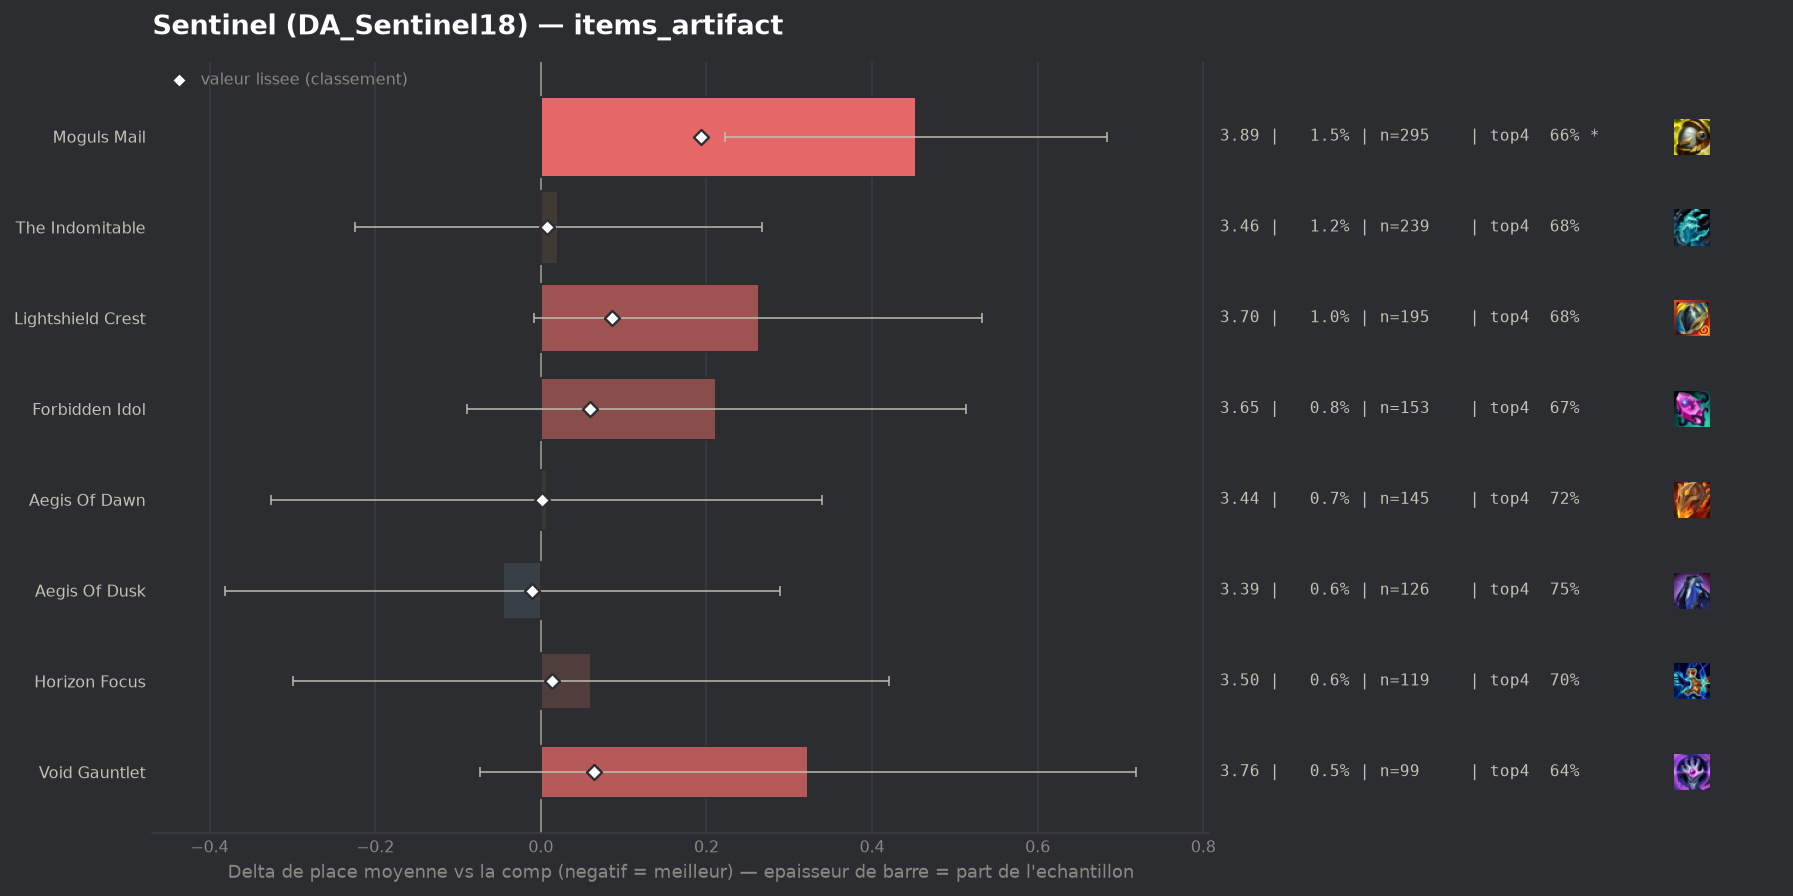

The table this chart was drawn from, first rows:
group, label, n, share, avg_place, shrunk_avg, score, d_avg, d_avg_pess, impact, d_top4, win, top2, top4, sd, z, p, significant
populaire, Aegis Of Dusk, 126, 0.006308, 3.389, 3.424, -0.011, -0.046, 0.0, 0.0001, 0.0269, 0.1825, 0.3492, 0.746, 1.911, -0.27, 0.7879, False
populaire, Aegis Of Dawn, 145, 0.007259, 3.441, 3.437, 0.002, 0.007, 0.0, -0.0, 0.005, 0.2138, 0.3931, 0.7241, 2.034, 0.04, 0.9691, False
populaire, The Indomitable, 239, 0.01196, 3.456, 3.443, 0.008, 0.021, 0.0, -0.0001, -0.0372, 0.1967, 0.3766, 0.682, 1.925, 0.17, 0.8653, False
populaire, Horizon Focus, 119, 0.005957, 3.496, 3.449, 0.014, 0.061, 0.0, -0.0001, -0.0217, 0.1597, 0.395, 0.6975, 1.995, 0.33, 0.7396, False
populaire, Forbidden Idol, 153, 0.007659, 3.647, 3.494, 0.059, 0.212, 0.0, -0.0005, -0.046, 0.1438, 0.3203, 0.6732, 1.891, 1.38, 0.1667, False
populaire, Void Gauntlet, 99, 0.004956, 3.758, 3.499, 0.064, 0.323, 0.0, -0.0003, -0.0828, 0.202, 0.3131, 0.6364, 2.006, 1.6, 0.1101, False
populaire, Lightshield Crest, 195, 0.009762, 3.697, 3.521, 0.086, 0.263, 0.0, -0.0008, -0.0422, 0.1282, 0.3179, 0.6769, 1.918, 1.9, 0.05705, False
populaire, Moguls Mail, 295, 0.01477, 3.888, 3.627, 0.193, 0.453, 0.223, -0.0028, -0.0615, 0.1153, 0.2915, 0.6576, 2.006, 3.85, 0.00012, True
